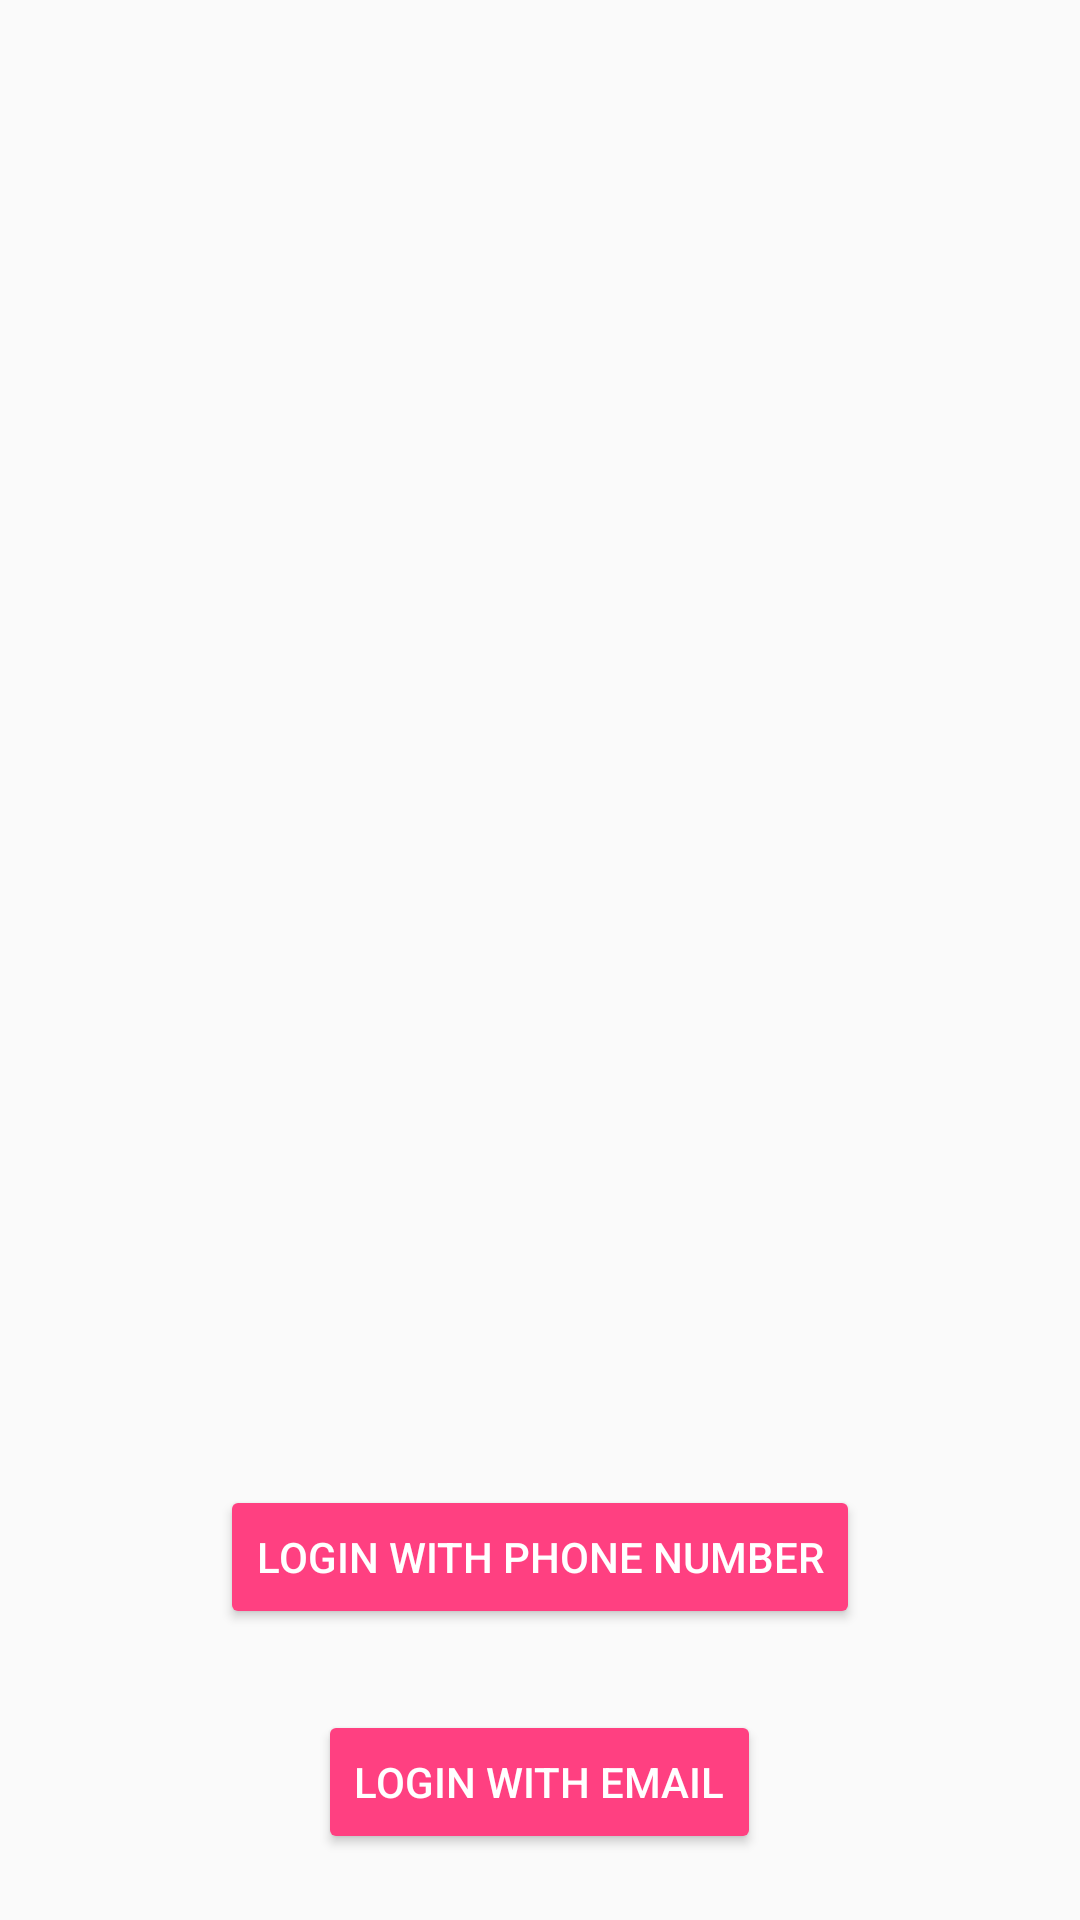

Write the Android layout XML for this screen, with the resource values it uses.
<!-- AndroidManifest.xml: application theme AppTheme -->
<!-- res/layout/activity_login.xml -->
<?xml version="1.0" encoding="utf-8"?>
<RelativeLayout xmlns:android="http://schemas.android.com/apk/res/android"
    xmlns:app="http://schemas.android.com/apk/res-auto"
    xmlns:tools="http://schemas.android.com/tools"
    android:layout_width="match_parent"
    android:layout_height="match_parent"
    tools:context="com.prime.yz.accountkitfb.LoginActivity">

    <Button
        android:id="@+id/phone_login_button"
        style="@style/Widget.AppCompat.Button.Colored"
        android:layout_width="wrap_content"
        android:layout_height="wrap_content"
        android:layout_alignParentBottom="true"
        android:layout_centerHorizontal="true"
        android:layout_marginBottom="97dp"
        android:onClick="onPhoneLogin"
        android:text="Login with Phone Number" />

    <Button
        android:id="@+id/email_login_button"
        style="@style/Widget.AppCompat.Button.Colored"
        android:layout_width="wrap_content"
        android:layout_height="wrap_content"
        android:layout_alignParentBottom="true"
        android:layout_centerHorizontal="true"
        android:layout_marginBottom="22dp"
        android:onClick="onEmailLogin"
        android:text="Login with Email" />
</RelativeLayout>
<!-- resources referenced by this layout -->
<resources>
  <style name="AppTheme" parent="Theme.AppCompat.Light.DarkActionBar">
          
          <item name="colorPrimary">@color/colorPrimary</item>
          <item name="colorPrimaryDark">@color/colorPrimaryDark</item>
          <item name="colorAccent">@color/colorAccent</item>
      </style>
  <color name="colorPrimary">#3F51B5</color>
  <color name="colorPrimaryDark">#303F9F</color>
  <color name="colorAccent">#FF4081</color>
</resources>
